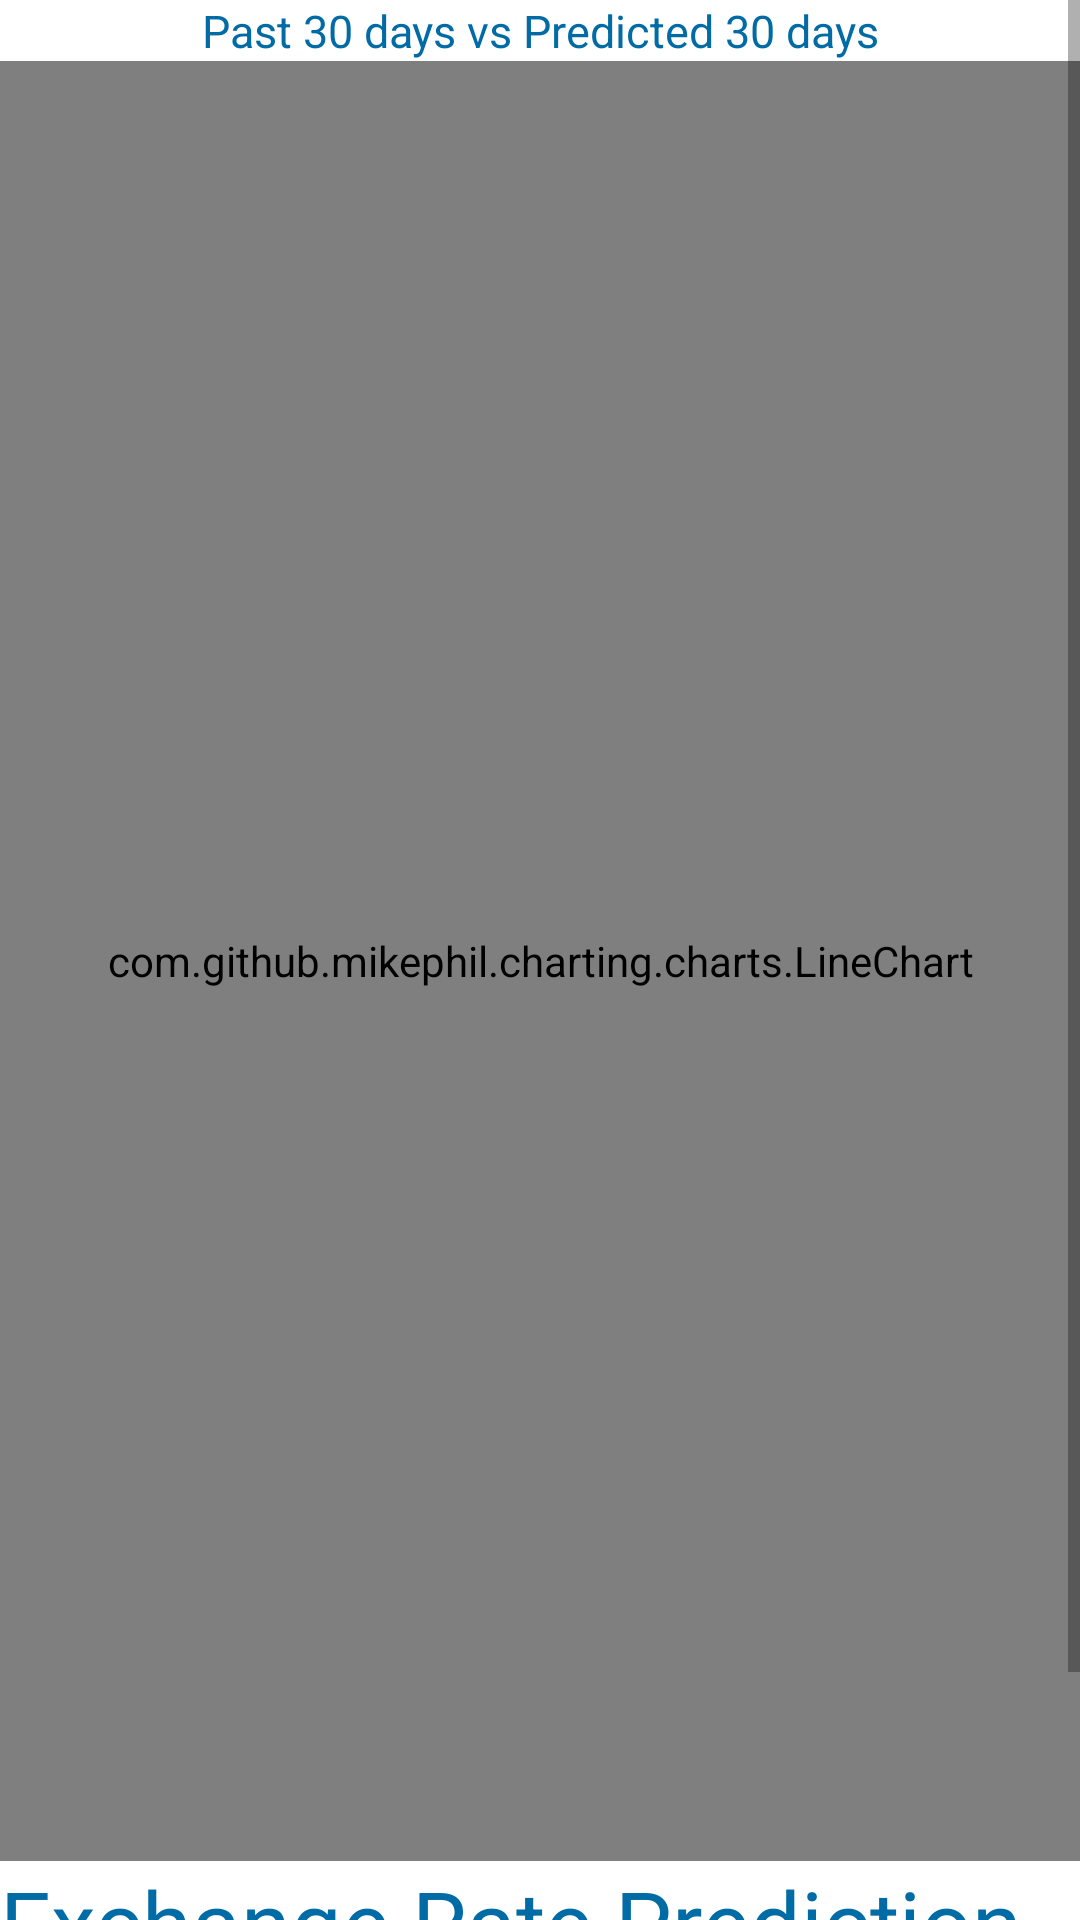

Android layout source for this screen:
<!-- AndroidManifest.xml: application theme Theme.CurrencyExchange -->
<!-- res/layout/activity_prediction.xml -->
<LinearLayout xmlns:android="http://schemas.android.com/apk/res/android"
    xmlns:tools="http://schemas.android.com/tools"
    android:layout_width="match_parent"
    android:layout_height="match_parent"
    android:orientation="vertical"
    tools:context=".ChartFragment">

    <ScrollView
        android:layout_width="match_parent"
        android:layout_height="wrap_content"
        android:fillViewport="true">

        <LinearLayout
            android:layout_width="match_parent"
            android:layout_height="wrap_content"
            android:orientation="vertical">
            <TextView
                android:layout_width="match_parent"
                android:layout_height="match_parent"
                android:text="Past 30 days vs Predicted 30 days"
                android:gravity="center"
                android:textColor="@color/Vibrant_Blue"
                android:textSize="15dp"
                ></TextView>

            <com.github.mikephil.charting.charts.LineChart
                android:id="@+id/chart1"
                android:layout_width="match_parent"
                android:layout_height="600dp"
                />
            <TextView
                android:layout_width="match_parent"
                android:layout_height="match_parent"
                android:textColor="@color/Vibrant_Blue"
                android:text="Exchange Rate Prediction"
                android:textSize="30dp"
                >

            </TextView>

            <EditText
                android:id="@+id/startDate"
                android:layout_width="match_parent"
                android:layout_height="wrap_content"
                android:textColor="@color/Vibrant_Blue"
                android:focusable="false"
                android:hint="Enter a Future Date" />


            <TextView
                android:id="@+id/dayDifference"
                android:textSize="25sp"
                android:textColor="@color/Vibrant_Blue"
                android:layout_gravity="center"
                android:layout_width="match_parent"
                android:layout_height="33dp" />
        </LinearLayout>
    </ScrollView>
</LinearLayout>
<!-- resources referenced by this layout -->
<resources>
  <color name="Vibrant_Blue">#006BA4</color>
  <style name="Theme.CurrencyExchange" parent="Theme.MaterialComponents.Light.NoActionBar">
          <item name="colorOnSecondary">@android:color/white</item>
          <item name="colorSecondary">@color/purple_500</item>
      </style>
  <color name="purple_500">#FF6200EE</color>
</resources>
